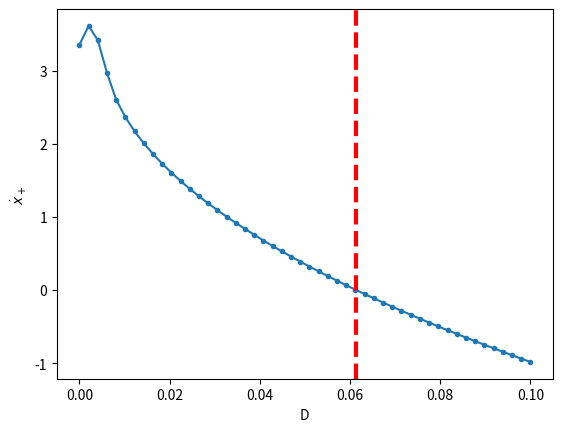

Python code for this plot: (Note: this script raises an exception after producing the figure.)
import numpy as np
import matplotlib.pyplot as plt
import scipy.integrate as intg
import scipy.optimize as opt
from datetime import datetime
from scipy import interpolate

startTime = datetime.now()

nodes = 1000
sigma = np.linspace(0,1,nodes)

nodes2 = 1000
sigma2 = np.linspace(0,1/2,nodes2)

#parameters
E = 15
l0 = np.sqrt(20)
Ds_i = 0
Ds_f = 0.1

    
def solve(y_init):
    def func(sigma,y):
        
        psi = y[0]
        dpsi = y[1]
        I = y[2]
        mu = y[3]
        lamb = y[4]
        J = y[5]
        
        dpsi = dpsi
        ddpsi = 4*mu*E*E*np.sin(psi)*(dpsi**2/8/E**2 - 1)/(1+mu*np.cos(psi))
        dI = np.cos(psi)*(1+dpsi**2/8/E**2)
        dmu = np.zeros_like(psi)
        dlamb = np.zeros_like(psi)
        dJ = dpsi**2/8/E**2
        
        return np.vstack((dpsi,ddpsi,dI,dmu,dlamb,dJ))
        
    def bc(ya,yb):
        
        psi0 = ya[0]
        dpsi0 = ya[1]
        I0 = ya[2]
        mu0 = ya[3]
        lamb0 = ya[4]
        J0 = ya[5]

        psi1 = yb[0]
        dpsi1 = yb[1]
        I1 = yb[2]
        J1 = yb[5]
        
        return np.array([psi0,I0,J0,psi1,I1-lamb0*(1-D),
                         lamb0**2-1-J1-mu0*lamb0*(1-D)])
    
    
    sol = intg.solve_bvp(func,bc,sigma,y_init)
    psi = sol.y[0]
    dpsi = sol.y[1]
    I = sol.y[2]
    mu = sol.y[3]
    lamb = sol.y[4]
    J = sol.y[5]
    
    return np.array([psi,dpsi,I,mu,lamb,J])


    
global D


Ds = np.linspace(Ds_i,Ds_f,50)
mus_opt = np.zeros_like(Ds)
lms_opt = np.zeros_like(Ds)
x_plus_dot = np.zeros_like(Ds)
y_init = np.zeros((6,sigma.size))


i=0
for D in Ds:   
    print(D)
    if i < 4:
        eps = np.sqrt(1 - 1*(1-D))
        psi_init = eps*2/(1-np.pi**2/4/E**2)* np.sin(np.pi*sigma)
        dpsi_init = eps*2/(1-np.pi**2/4/E**2)* np.cos(np.pi*sigma) * np.pi
        
        
        y_init[0] = psi_init
        y_init[1] = dpsi_init
        y_init[2] = np.cos(psi_init)*(1+dpsi_init**2/8/E**2)
        y_init[3] = np.pi**2/4/E**2/(1-np.pi**2/4/E**2)*np.ones_like(sigma)
        y_init[4] = np.ones_like(psi_init)
        y_init[5] = (eps*2/(1-np.pi**2/4/E**2)*np.pi)**2 \
                    *(np.pi*sigma/2+np.sin(2*np.pi*sigma)/4) #psi_init/8/E**2
        
    sol = solve(y_init)
    
    mus_opt[i] = np.mean(sol[3])
    lms_opt[i] = np.mean(sol[4])
    
    dpsi_opt = sol[1]
    p0 = dpsi_opt[0]
    f0 = 1 + p0**2/24/l0**2
    x_plus_dot[i] = E*f0/lms_opt[i]/l0-lms_opt[i]*l0*p0*np.cos(p0/2/l0)/2
    
    y_init = sol
    
    i += 1


plt.plot(Ds,x_plus_dot,'.-')

f = interpolate.UnivariateSpline(Ds, x_plus_dot, s=0)
yToFind = 0
yreduced = np.array(x_plus_dot) - yToFind
freduced = interpolate.UnivariateSpline(Ds, yreduced, s=0)
D_trg = freduced.roots()[0]


plt.axvline(x=D_trg,linestyle='--',c='red',linewidth=3)
plt.xlabel("D")
plt.ylabel(r"$\dot{x}_+$")
# plt.savefig("x_plus_dot.png",dpi=500)
plt.show()


            
def solve2(lamb,y_init):
           
    roots = np.roots([l0**2 * lamb/16/E**3, 1/24/lamb/E**2, -l0**2 *lamb/2/E,
                      1/lamb])
    psi_max = roots[-1]
    
    def func2(sigma2,y):
        
        psi = y[0]
        dpsi = y[1]
        I = y[2]
        mu = y[3]
        s_star = y[4]
        lamb = y[5]
        
        dpsi = dpsi
        ddpsi = 4*mu*E*E*np.sin(psi)*(dpsi**2/8/E**2/(1-2*s_star)**2 - 1)\
              *(1-2*s_star)**2/(1+mu*np.cos(psi))
        dI = np.cos(psi)*(1+dpsi**2/8/E**2/(1-2*s_star)**2)*(1-2*s_star)
        dmu = np.zeros_like(psi)
        ds_star = np.zeros_like(psi)
        dlamb = np.zeros(psi)
        dJ = dpsi**2/8/E**2
        
        return np.vstack((dpsi,ddpsi,dI,dmu,ds_star,dlamb,dJ))
        
    def bc2(ya,yb):
        
        psi0 = ya[0]
        dpsi0 = ya[1]
        I0 = ya[2]
        s_star0 = ya[4]
        lamb0 = ya[5]
        J0 = ya[6]

        dpsi1 = yb[1]
        I1 = yb[2]
        s_star1 = yb[4]
        
        return np.array([psi0-psi_max*s_star0, dpsi0 - (1-s_star0)*psi_max, I0, dpsi1,
        I1 - lamb*(1-D)/2 + (1+psi_max**2/8/E**2)*np.sin(psi_max*s_star0)/psi_max])

    sol = intg.solve_bvp(func2,bc2,sigma2,y_init)
    psi = sol.y[0]
    dpsi = sol.y[1]
    I = sol.y[2]
    mu = sol.y[3]
    s_star = sol.y[4]
    
    
    return [psi,dpsi,I,mu,s_star]




print("-------------above D_trg------------")


Ds2 = np.linspace(D_trg,Ds_f,10)
mus_opt2 = np.zeros_like(Ds2)
lms_opt2 = np.zeros_like(Ds2)
s_opt2 = np.zeros_like(Ds2)
y_init = np.zeros((5,sigma2.size))

i=0
for D in Ds2:   
    print(D)
    if i == 0:
        eps = np.sqrt(1 - 1*(1-D))
        psi_init = eps*2/(1-np.pi**2/4/E**2)* np.sin(np.pi*sigma2)
        dpsi_init = eps*2/(1-np.pi**2/4/E**2)* np.cos(np.pi*sigma2) * np.pi
        
        y_init[0] = psi_init
        y_init[1] = dpsi_init
        y_init[2] = np.cos(psi_init)*(1+dpsi_init**2/8/E**2)
        y_init[3] = np.pi**2/4/E**2/(1-np.pi**2/4/E**2)*np.ones_like(sigma2)
        y_init[4] = np.zeros_like(sigma2)
        y_init[5] = np.zeros_like(sigma2)
        y_init[6] = np.zeros_like(sigma2)
        

    sol  = solve2(y_init)
    lms_opt2[i] = np.mean(sol[5])
    mus_opt2[i] = np.mean(sol[3])
    s_opt2[i] = np.mean(sol[4])
    y_init = sol
    i += 1

# print("--------------- brute force ---------------------")


# lms = np.linspace(l1,l2,100)
# Ds3 = np.linspace(D_trg,Ds_f,10)
# mus_opt3 = np.zeros_like(Ds3)
# lms_opt3 = np.zeros_like(Ds3)
# y_init = np.zeros((5,sigma2.size))

# i=0
# for D in Ds3:   
#     print(D)
#     if i == 0:
#         eps = np.sqrt(1 - 1*(1-D))
#         psi_init = eps*2/(1-np.pi**2/4/E**2)* np.sin(np.pi*sigma2)
#         dpsi_init = eps*2/(1-np.pi**2/4/E**2)* np.cos(np.pi*sigma2) * np.pi
        
#         y_init[0] = psi_init
#         y_init[1] = dpsi_init
#         y_init[2] = np.cos(psi_init)*(1+dpsi_init**2/8/E**2)
#         y_init[3] = np.pi**2/4/E**2/(1-np.pi**2/4/E**2)*np.ones_like(sigma2)
#         y_init[4] = np.zeros_like(sigma2)

#     Ls = np.zeros_like(lms)
#     mus = np.zeros_like(lms)
    
#     j = 0
#     for l in lms:
#         sol = solve2(l,y_init)
#         mus[j] = np.mean(sol[3])
#         Ls[j] = L2(l,sol)
#         j+=1
    
#     idx = np.where(Ls == np.min(Ls))[0][0]
#     lms_opt3[i] = lms[idx]
#     mus_opt3[i] = mus[idx] 
#     y_init = sol
#     i += 1
    
    
plt.plot(Ds,lms_opt,'o-',label=r'below $D_{\Delta}$')
# plt.plot(Ds2,lms_opt2,'o-',label=r'above $D_{\Delta}$: bisection')
# plt.plot(Ds3,lms_opt3,'o-',label=r'above $D_{\Delta}$: brute')
plt.xlabel("D")
plt.ylabel(r"$\Lambda$")
# plt.ylim(l1,l2)
plt.legend()
plt.title("Using previous initial condition")
# plt.savefig("lambda_pinit.png",dpi=500)
plt.show()


plt.plot(Ds,mus_opt,'o-',label=r'below $D_{\Delta}$')
# plt.plot(Ds2,mus_opt2,'o-',label=r'above $D_{\Delta}$: bisection')
# plt.plot(Ds3,mus_opt3,'o-',label=r'above $D_{\Delta}$: brute')
plt.xlabel("D")
plt.ylabel(r"$\mu$")
# plt.ylim(0.01,0.02)
plt.legend()
plt.title("Using previous initial condition")
# plt.savefig("mu_pinit.png",dpi=500)
plt.show()


# plt.plot(Ds2,s_opt2,'o-')
# plt.show()


print("Execution time:",datetime.now() - startTime)